Image classification data set "spectrograms" (eerhs/GuitarNeXt on GitHub). Class labels (10): blues, classical, country, disco, hip-hop, jazz, metal, pop, reggae, rock.

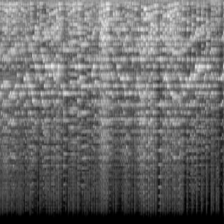
Label: classical

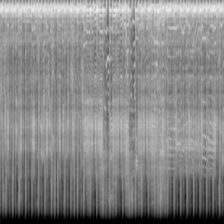
Label: metal

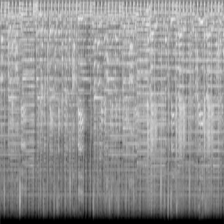
Label: disco

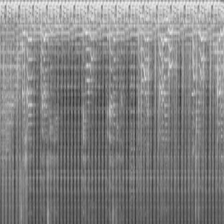
Label: reggae

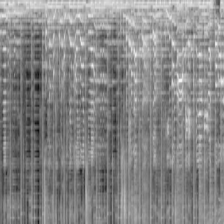
Label: pop

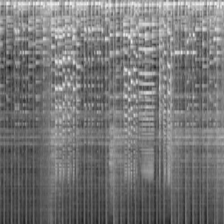
Label: jazz
